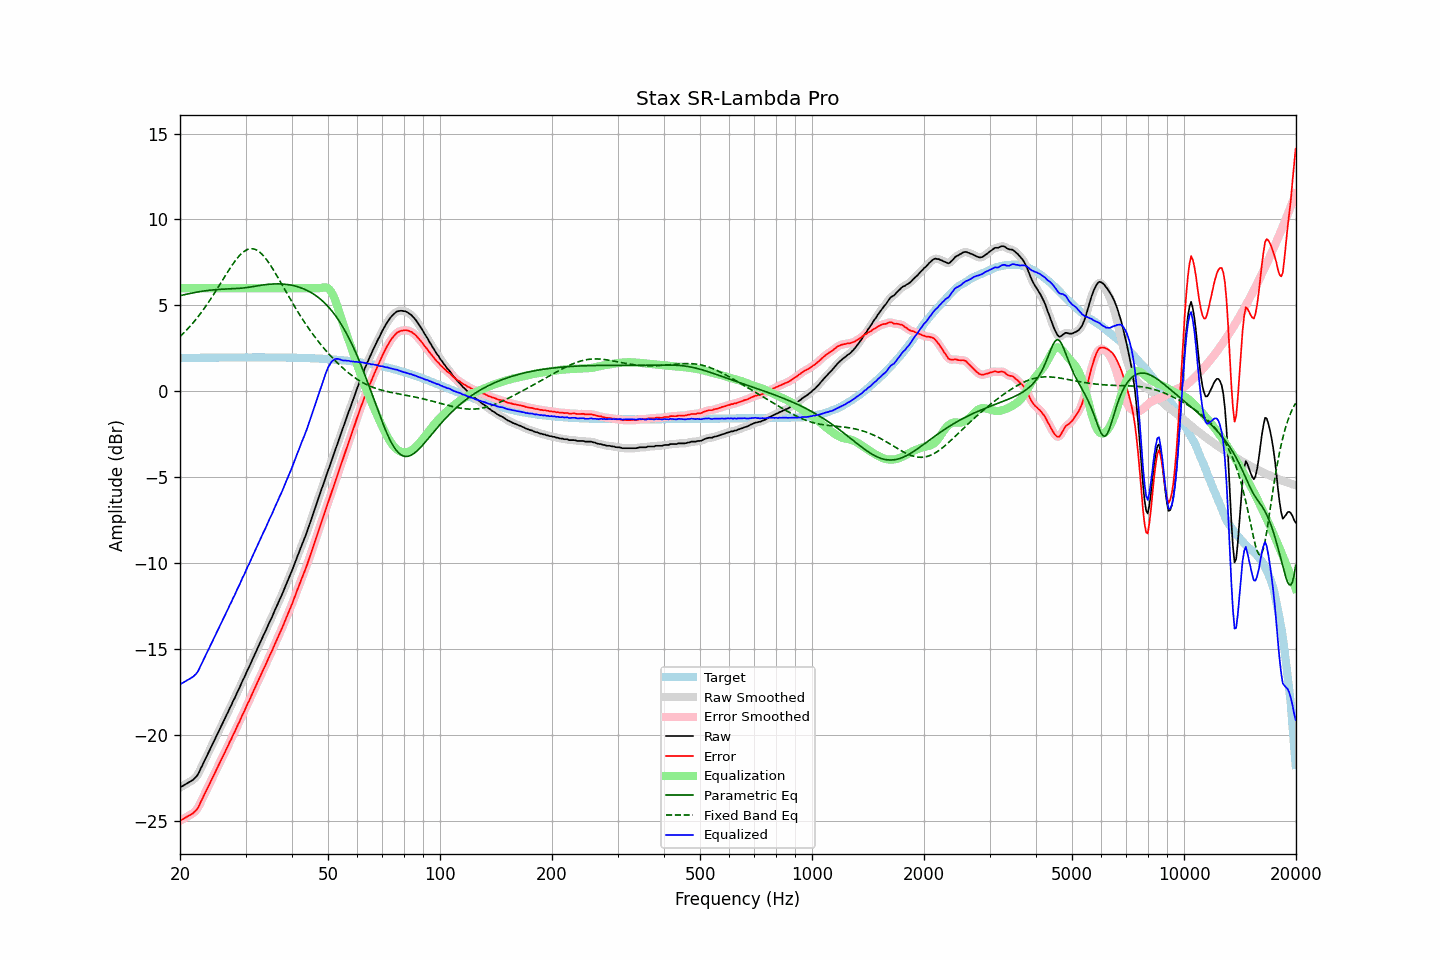

Source data for this figure (header and first rows):
frequency, raw, error, smoothed, error_smoothed, equalization, parametric_eq, fixed_band_eq, equalized_raw, equalized_smoothed, target
20.00, -23.08, -25.01, -23.07, -25.01, 6.00, 5.56, 3.18, -17.08, -17.07, 1.93
20.20, -23.02, -24.95, -23.02, -24.95, 6.00, 5.59, 3.27, -17.02, -17.02, 1.94
20.40, -22.96, -24.90, -22.96, -24.90, 6.00, 5.61, 3.36, -16.96, -16.96, 1.94
20.61, -22.91, -24.85, -22.91, -24.85, 6.00, 5.63, 3.46, -16.91, -16.91, 1.94
20.81, -22.85, -24.79, -22.85, -24.79, 6.00, 5.65, 3.55, -16.85, -16.85, 1.94
21.02, -22.80, -24.74, -22.80, -24.74, 6.00, 5.67, 3.65, -16.80, -16.80, 1.94
21.23, -22.75, -24.69, -22.75, -24.69, 6.00, 5.69, 3.76, -16.75, -16.75, 1.94
21.44, -22.68, -24.63, -22.69, -24.63, 6.00, 5.71, 3.86, -16.68, -16.69, 1.94
21.66, -22.64, -24.58, -22.63, -24.57, 6.00, 5.73, 3.97, -16.64, -16.63, 1.94
21.87, -22.54, -24.49, -22.55, -24.50, 6.00, 5.75, 4.08, -16.54, -16.55, 1.95
22.09, -22.45, -24.40, -22.46, -24.40, 6.00, 5.76, 4.20, -16.45, -16.46, 1.95
22.31, -22.33, -24.28, -22.32, -24.26, 6.00, 5.78, 4.31, -16.33, -16.32, 1.95
22.54, -22.16, -24.11, -22.15, -24.10, 6.00, 5.80, 4.43, -16.16, -16.15, 1.95
22.76, -21.94, -23.89, -21.96, -23.91, 6.00, 5.81, 4.56, -15.94, -15.96, 1.95
22.99, -21.77, -23.72, -21.76, -23.71, 6.00, 5.82, 4.68, -15.77, -15.76, 1.95
23.22, -21.56, -23.51, -21.56, -23.51, 6.00, 5.84, 4.81, -15.56, -15.56, 1.95
23.45, -21.37, -23.33, -21.37, -23.33, 6.00, 5.85, 4.94, -15.37, -15.37, 1.95
23.69, -21.18, -23.13, -21.18, -23.13, 6.00, 5.86, 5.08, -15.18, -15.18, 1.95
23.92, -20.98, -22.94, -20.98, -22.93, 6.00, 5.88, 5.22, -14.98, -14.98, 1.95
24.16, -20.77, -22.73, -20.78, -22.73, 6.00, 5.89, 5.36, -14.77, -14.78, 1.96
24.40, -20.58, -22.54, -20.58, -22.54, 6.00, 5.90, 5.50, -14.58, -14.58, 1.96
24.65, -20.39, -22.34, -20.39, -22.35, 6.00, 5.91, 5.65, -14.39, -14.39, 1.96
24.89, -20.21, -22.17, -20.20, -22.16, 6.00, 5.91, 5.79, -14.21, -14.20, 1.96
25.14, -20.00, -21.96, -20.01, -21.97, 6.00, 5.92, 5.94, -14.00, -14.01, 1.96
25.39, -19.81, -21.77, -19.81, -21.77, 6.00, 5.93, 6.09, -13.81, -13.81, 1.96
25.65, -19.61, -21.57, -19.61, -21.57, 6.00, 5.93, 6.24, -13.61, -13.61, 1.96
25.91, -19.42, -21.38, -19.42, -21.38, 6.00, 5.94, 6.40, -13.42, -13.42, 1.96
26.16, -19.23, -21.19, -19.23, -21.19, 6.00, 5.94, 6.55, -13.23, -13.23, 1.96
26.43, -19.05, -21.01, -19.04, -21.01, 6.00, 5.95, 6.70, -13.05, -13.04, 1.96
26.69, -18.84, -20.80, -18.84, -20.81, 6.00, 5.95, 6.85, -12.84, -12.84, 1.96
26.96, -18.66, -20.62, -18.65, -20.61, 6.00, 5.96, 7.00, -12.66, -12.65, 1.96
27.23, -18.44, -20.40, -18.45, -20.41, 6.00, 5.96, 7.14, -12.44, -12.45, 1.97
27.50, -18.27, -20.23, -18.26, -20.22, 6.00, 5.96, 7.28, -12.27, -12.26, 1.97
27.77, -18.04, -20.01, -18.06, -20.02, 6.00, 5.97, 7.42, -12.04, -12.06, 1.97
28.05, -17.87, -19.84, -17.86, -19.83, 6.00, 5.97, 7.55, -11.87, -11.86, 1.97
28.33, -17.65, -19.62, -17.66, -19.63, 6.00, 5.98, 7.67, -11.65, -11.66, 1.97
28.62, -17.45, -19.42, -17.46, -19.43, 6.00, 5.98, 7.79, -11.45, -11.46, 1.97
28.90, -17.27, -19.24, -17.25, -19.22, 6.00, 5.99, 7.89, -11.27, -11.25, 1.97
29.19, -17.06, -19.02, -17.06, -19.03, 6.00, 6.00, 7.99, -11.06, -11.06, 1.97
29.48, -16.83, -18.80, -16.86, -18.83, 6.00, 6.01, 8.08, -10.83, -10.86, 1.97
29.78, -16.67, -18.64, -16.65, -18.62, 6.00, 6.02, 8.15, -10.67, -10.65, 1.97
30.08, -16.45, -18.42, -16.45, -18.42, 6.00, 6.03, 8.21, -10.45, -10.45, 1.97
30.38, -16.23, -18.20, -16.25, -18.22, 6.00, 6.04, 8.25, -10.23, -10.25, 1.97
30.68, -16.06, -18.03, -16.04, -18.01, 6.00, 6.06, 8.28, -10.06, -10.04, 1.97
30.99, -15.84, -17.81, -15.84, -17.81, 6.00, 6.07, 8.30, -9.84, -9.84, 1.97
31.30, -15.63, -17.60, -15.64, -17.61, 6.00, 6.09, 8.30, -9.63, -9.64, 1.97
31.61, -15.43, -17.40, -15.43, -17.40, 6.00, 6.10, 8.28, -9.43, -9.43, 1.97
31.93, -15.24, -17.21, -15.23, -17.20, 6.00, 6.12, 8.25, -9.24, -9.23, 1.97
32.24, -15.01, -16.98, -15.03, -17.00, 6.00, 6.13, 8.20, -9.01, -9.03, 1.97
32.57, -14.83, -16.80, -14.82, -16.80, 6.00, 6.15, 8.14, -8.83, -8.82, 1.97
32.89, -14.62, -16.60, -14.61, -16.58, 6.00, 6.17, 8.07, -8.62, -8.61, 1.97
33.22, -14.40, -16.38, -14.41, -16.38, 6.00, 6.18, 7.98, -8.40, -8.41, 1.97
33.55, -14.19, -16.16, -14.21, -16.18, 6.00, 6.19, 7.88, -8.19, -8.21, 1.97
33.89, -14.02, -15.99, -14.00, -15.97, 6.00, 6.20, 7.76, -8.02, -8.00, 1.97
34.23, -13.80, -15.77, -13.79, -15.77, 6.00, 6.22, 7.64, -7.80, -7.79, 1.97
34.57, -13.59, -15.56, -13.59, -15.56, 6.00, 6.23, 7.51, -7.59, -7.59, 1.97
34.92, -13.38, -15.35, -13.39, -15.36, 6.00, 6.23, 7.37, -7.38, -7.39, 1.97
35.27, -13.20, -15.17, -13.18, -15.15, 6.00, 6.24, 7.23, -7.20, -7.18, 1.97
35.62, -12.98, -14.95, -12.97, -14.94, 6.00, 6.25, 7.08, -6.98, -6.97, 1.97
35.97, -12.75, -14.72, -12.77, -14.73, 6.00, 6.25, 6.92, -6.75, -6.77, 1.97
... 635 more rows
